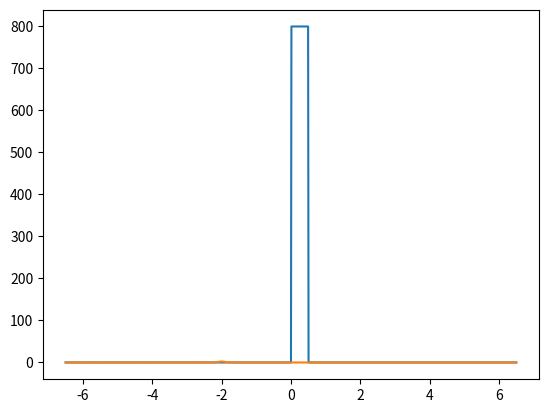

This chart was generated by the following Python code:
import numpy as np
import matplotlib.pyplot as plt
m=1
hbar=1

xmin=-6.5
xmax=6.5

N=1000
x=np.linspace(xmin,xmax,N+1)
dx = x[1]-x[0]
print(dx)
p=40
v0=p**2/(2*m)
sig=0.15
x0=2
V=0*x
#print(len(V))
for i in range(len(V)):
    if x[i]>0 and x[i]<0.5:
        V[i]=v0
plt.plot(x,V)

Psi0=np.exp(-(x[1:-1]+x0)**2/sig**2)*np.exp(1j*p*(x[1:-1]+x0))
A=np.sum(np.abs(Psi0)**2*dx)
Psi0=Psi0/np.sqrt(A)
plt.plot(x[1:-1],np.abs(Psi0))





